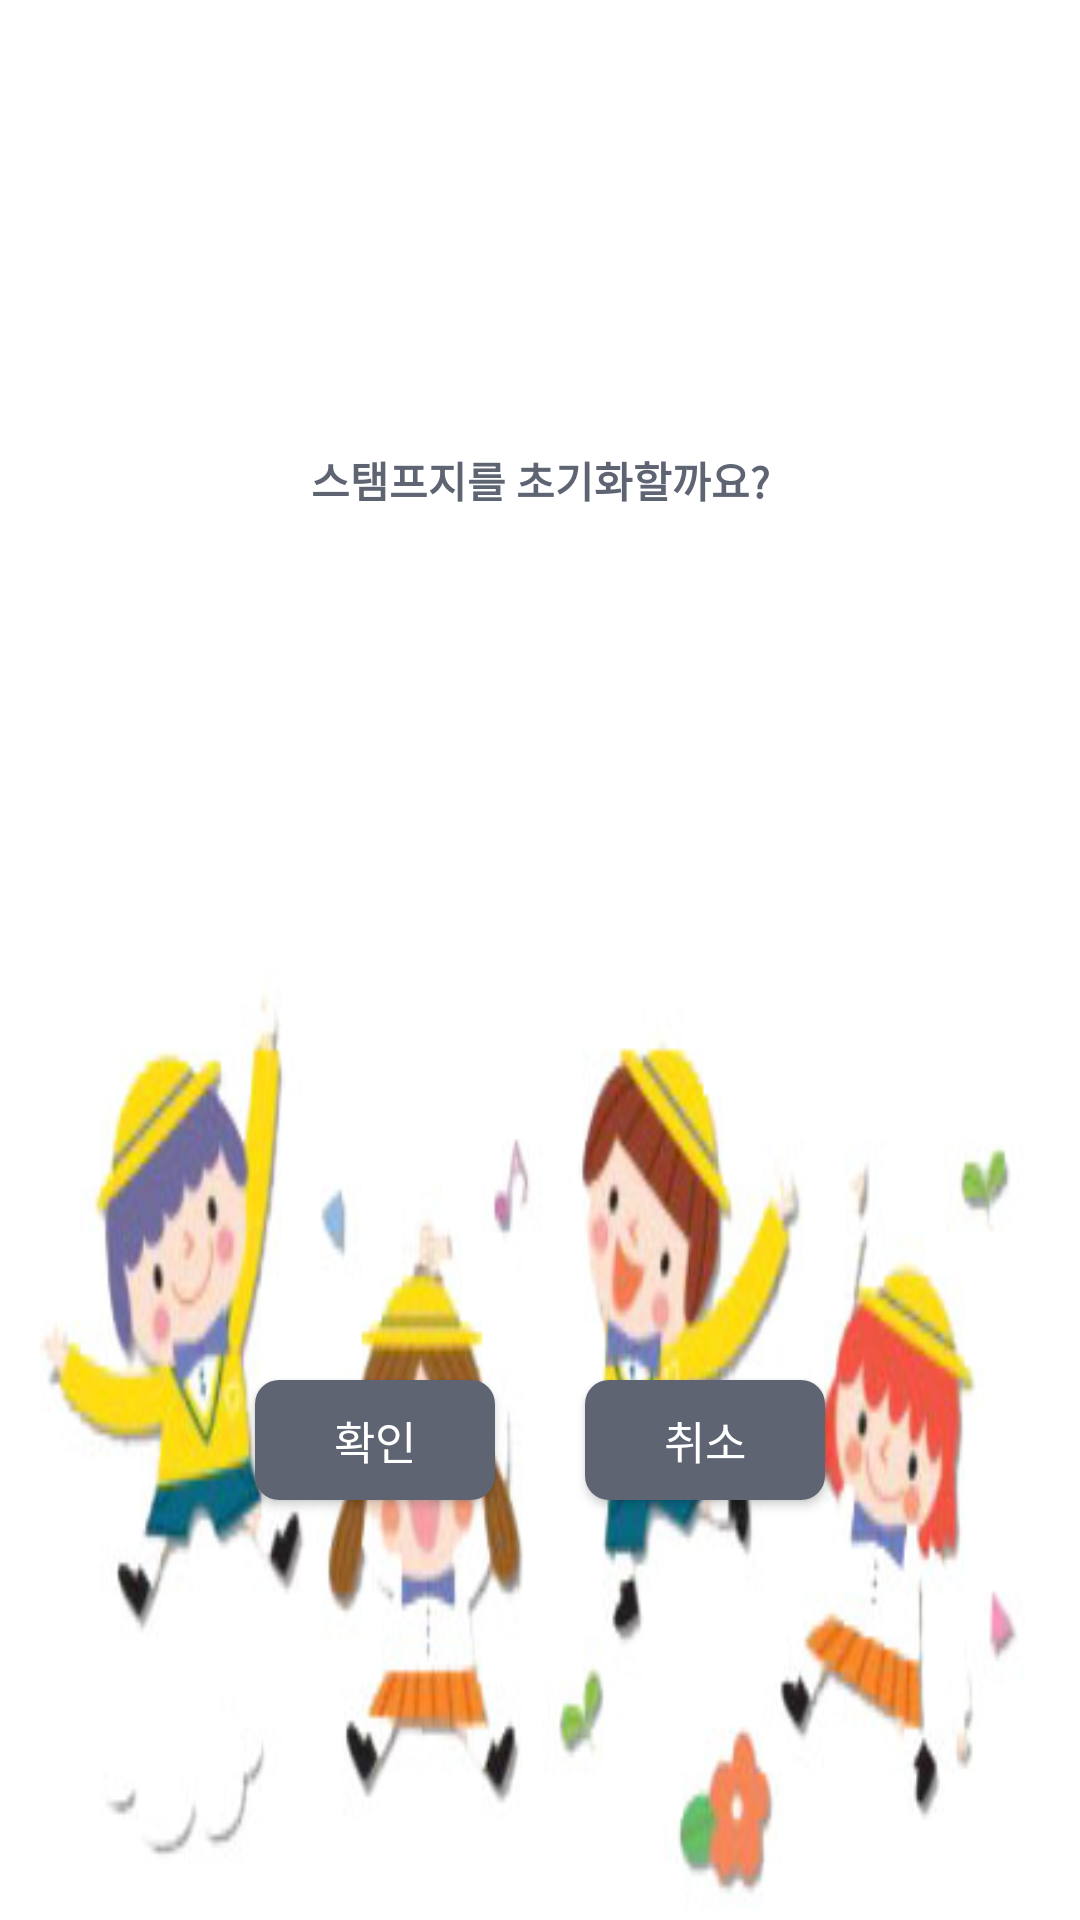

Write the Android layout XML for this screen, with the resource values it uses.
<!-- AndroidManifest.xml: application theme AppTheme -->
<!-- res/layout/dialog_confirmnewsheet.xml -->
<?xml version="1.0" encoding="utf-8"?>
<LinearLayout xmlns:android="http://schemas.android.com/apk/res/android"
    android:layout_width="250dp"
    android:layout_height="150dp"
    android:layout_gravity="center"
    android:orientation="vertical"
    android:background="#FFFFFFFF">

    <LinearLayout
        android:layout_width="match_parent"
        android:layout_height="0dp"
        android:layout_weight="1"
        android:orientation="vertical">

        <TextView
            android:id="@+id/textView"
            android:layout_width="match_parent"
            android:layout_height="wrap_content"
            android:layout_weight="1"
            android:gravity="center"
            android:text="스탬프지를 초기화할까요?"
            android:textColor="#5e6472"
            android:textStyle="bold" />
    </LinearLayout>

    <LinearLayout
        android:layout_width="match_parent"
        android:layout_height="0dp"
        android:layout_weight="1"
        android:background="@drawable/dialog_background"
        android:gravity="center">

        <Button
            android:id="@+id/btnCnfrmNewSheet"
            android:layout_width="80dp"
            android:layout_height="40dp"
            android:layout_marginRight="15dp"
            android:background="@drawable/btn_ripple"
            android:fontFamily="sans-serif"
            android:text="확인"
            android:textSize="15sp" />

        <Button
            android:id="@+id/btnCnclNewSheet"
            android:layout_width="80dp"
            android:layout_height="40dp"
            android:layout_marginLeft="15dp"
            android:background="@drawable/btn_ripple"
            android:fontFamily="sans-serif"
            android:text="취소"
            android:textSize="15sp" />

    </LinearLayout>
</LinearLayout>
<!-- resources referenced by this layout -->
<resources>
  <!-- drawable btn_ripple (drawable) -->
  <?xml version="1.0" encoding="utf-8"?>
  <ripple
  xmlns:android="http://schemas.android.com/apk/res/android"
  android:color="#FAF3DD">
  
  
  <item>
      
      <shape android:shape="rectangle">
          <corners android:radius="8dp" />
          <solid android:color="#5e6472"/>
      </shape>
  </item>
  </ripple>
  <!-- drawable dialog_background: jpg bitmap (drawable-v24, 30044 bytes) -->
  <style name="AppTheme" parent="@style/Theme.AppCompat.NoActionBar">
  
  
          
          <item name="colorPrimary">@color/purple_500</item>
          <item name="colorPrimaryVariant">@color/purple_700</item>
          <item name="colorOnPrimary">@color/white</item>
          
          <item name="colorSecondary">@color/teal_200</item>
          <item name="colorSecondaryVariant">@color/teal_700</item>
          <item name="colorOnSecondary">@color/black</item>
          
          <item name="android:statusBarColor" tools:targetApi="l">?attr/colorPrimaryVariant</item>
          
      </style>
  <color name="purple_500">#FF6200EE</color>
  <color name="purple_700">#FF3700B3</color>
  <color name="white">#FFFFFFFF</color>
  <color name="teal_200">#FF03DAC5</color>
  <color name="teal_700">#FF018786</color>
  <color name="black">#FF333333</color>
</resources>
